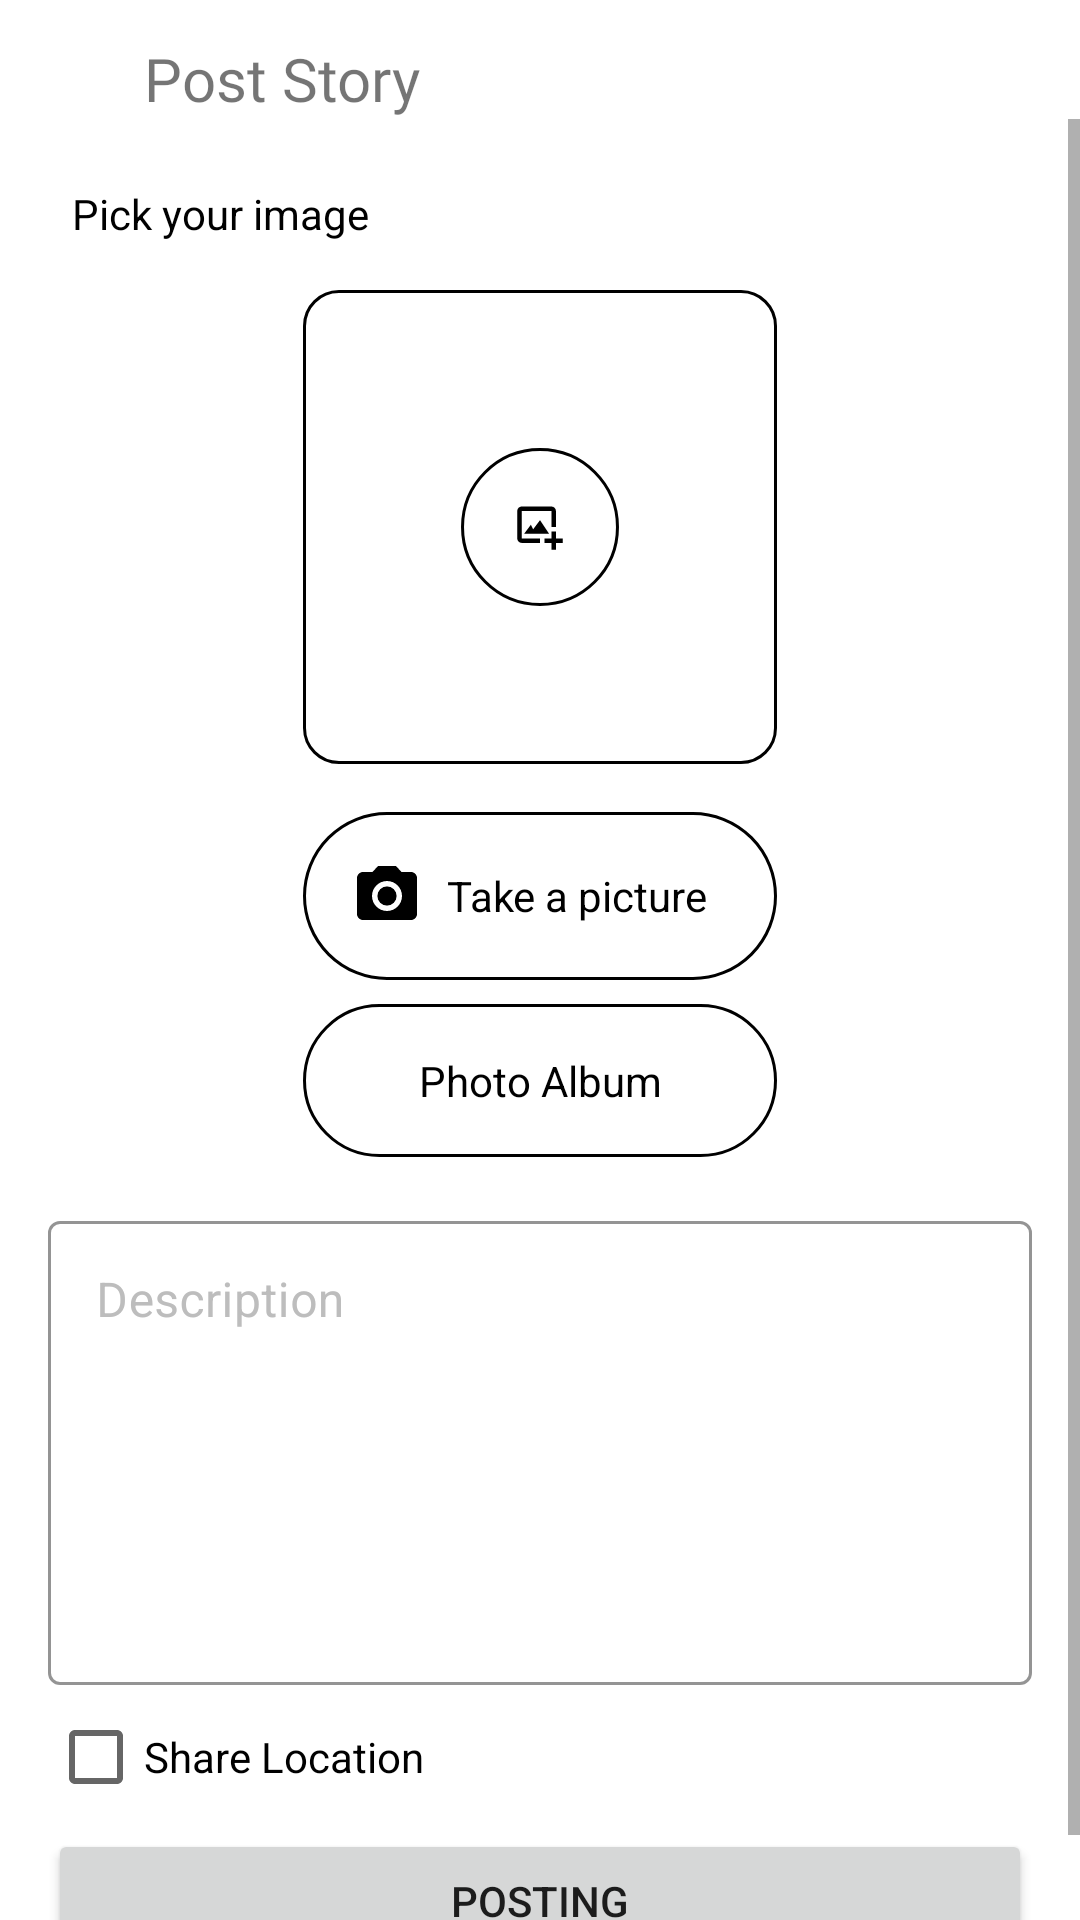

Layout XML and referenced resources for this Android screen:
<!-- AndroidManifest.xml: application theme Theme.PostCat -->
<!-- res/layout/activity_post_story.xml -->
<?xml version="1.0" encoding="utf-8"?>
<androidx.constraintlayout.widget.ConstraintLayout xmlns:android="http://schemas.android.com/apk/res/android"
    xmlns:app="http://schemas.android.com/apk/res-auto"
    xmlns:tools="http://schemas.android.com/tools"
    android:layout_width="match_parent"
    android:layout_height="match_parent"
    tools:context=".ui.post.PostStoryActivity">

    <ImageButton
        android:id="@+id/btnBack"
        android:layout_width="wrap_content"
        android:layout_height="wrap_content"
        android:layout_marginStart="16dp"
        android:layout_marginTop="16dp"
        android:contentDescription="@string/back_button"
        android:backgroundTint="@android:color/transparent"
        app:layout_constraintStart_toStartOf="parent"
        app:layout_constraintTop_toTopOf="parent"
        app:srcCompat="@drawable/ic_baseline_arrow_back_24" />

    <TextView
        android:id="@+id/textView"
        android:layout_width="wrap_content"
        android:layout_height="wrap_content"
        android:layout_marginStart="8dp"
        android:fontFamily="@font/aclonica"
        android:text="@string/post_story"
        android:textSize="20sp"
        app:layout_constraintBottom_toBottomOf="@+id/btnBack"
        app:layout_constraintStart_toEndOf="@+id/btnBack"
        app:layout_constraintTop_toTopOf="@+id/btnBack" />


    <ScrollView
        android:layout_width="match_parent"
        android:layout_height="0dp"
        app:layout_constraintBottom_toBottomOf="parent"
        app:layout_constraintEnd_toEndOf="parent"
        app:layout_constraintStart_toStartOf="parent"
        app:layout_constraintTop_toBottomOf="@+id/textView">

        <androidx.constraintlayout.widget.ConstraintLayout
            android:layout_width="match_parent"
            android:layout_height="wrap_content"
            android:paddingBottom="12dp">

            <androidx.constraintlayout.widget.ConstraintLayout
                android:id="@+id/photoLayout"
                android:layout_width="match_parent"
                android:layout_height="wrap_content"
                android:layout_marginStart="16dp"
                android:layout_marginTop="14dp"
                android:layout_marginEnd="16dp"
                android:background="@drawable/background_profile_text"
                app:layout_constraintEnd_toEndOf="parent"
                app:layout_constraintStart_toStartOf="parent"
                app:layout_constraintTop_toTopOf="parent">

                <TextView
                    android:id="@+id/textView5"
                    android:layout_width="wrap_content"
                    android:layout_height="wrap_content"
                    android:layout_marginStart="8dp"
                    android:layout_marginTop="8dp"
                    android:text="@string/pick_your_image"
                    android:textColor="@color/black"
                    app:layout_constraintStart_toStartOf="parent"
                    app:layout_constraintTop_toTopOf="parent" />

                <ImageView
                    android:id="@+id/iv_add_story"
                    android:layout_width="wrap_content"
                    android:layout_height="wrap_content"
                    android:layout_gravity="center"
                    android:layout_marginTop="16dp"
                    android:contentDescription="@string/add_photo"
                    android:src="@drawable/ic_add_image_cover"
                    app:layout_constraintEnd_toEndOf="parent"
                    app:layout_constraintStart_toStartOf="parent"
                    app:layout_constraintTop_toBottomOf="@+id/textView5" />

                <TextView
                    android:id="@+id/pickFormGallery"
                    android:layout_width="0dp"
                    android:layout_height="wrap_content"
                    android:layout_gravity="center"
                    android:layout_marginTop="8dp"
                    android:layout_marginBottom="8dp"
                    android:background="@drawable/rounded_button_with_stroke"
                    android:gravity="center"
                    android:padding="16dp"
                    android:text="@string/photo_album"
                    android:textColor="@color/black"
                    app:drawableStartCompat="@drawable/ic_baseline_insert_photo_24"
                    app:layout_constraintBottom_toBottomOf="parent"
                    app:layout_constraintEnd_toEndOf="@+id/takePhoto"
                    app:layout_constraintStart_toStartOf="@+id/takePhoto"
                    app:layout_constraintTop_toBottomOf="@+id/takePhoto" />

                <TextView
                    android:id="@+id/takePhoto"
                    android:layout_width="0dp"
                    android:layout_height="wrap_content"
                    android:layout_gravity="center"
                    android:layout_marginTop="16dp"
                    android:background="@drawable/rounded_button_with_stroke"
                    android:gravity="center"
                    android:padding="16dp"
                    android:text="@string/take_a_picture"
                    android:textColor="@color/black"
                    app:drawableStartCompat="@drawable/ic_camera"
                    app:layout_constraintEnd_toEndOf="@+id/iv_add_story"
                    app:layout_constraintStart_toStartOf="@+id/iv_add_story"
                    app:layout_constraintTop_toBottomOf="@+id/iv_add_story" />
            </androidx.constraintlayout.widget.ConstraintLayout>

            <com.google.android.material.textfield.TextInputLayout
                android:id="@+id/til_description"
                style="@style/Widget.MaterialComponents.TextInputLayout.OutlinedBox"
                android:layout_width="0dp"
                android:layout_height="160dp"
                android:layout_marginTop="8dp"
                android:backgroundTint="@android:color/transparent"
                android:textColorHint="#BDBDBD"
                app:boxBackgroundColor="@color/white"
                app:boxStrokeColor="@color/dark_golden"
                app:hintTextColor="@color/dark_golden"
                app:layout_constraintEnd_toEndOf="@+id/photoLayout"
                app:layout_constraintStart_toStartOf="@+id/photoLayout"
                app:layout_constraintTop_toBottomOf="@+id/photoLayout">

                <com.google.android.material.textfield.TextInputEditText
                    android:layout_width="match_parent"
                    android:layout_height="match_parent"
                    android:backgroundTint="@android:color/transparent"
                    android:gravity="top"
                    android:hint="@string/hint_description"
                    android:inputType="textMultiLine"
                    android:lines="5"
                    android:textColor="@color/black"
                    android:textColorHighlight="@color/black" />
            </com.google.android.material.textfield.TextInputLayout>

            <Button
                android:id="@+id/btn_upload_form"
                android:layout_width="match_parent"
                android:layout_height="wrap_content"
                android:layout_marginStart="16dp"
                android:layout_marginEnd="16dp"
                android:text="@string/posting"
                app:layout_constraintEnd_toEndOf="parent"
                app:layout_constraintHorizontal_bias="0.0"
                app:layout_constraintStart_toStartOf="parent"
                app:layout_constraintTop_toBottomOf="@+id/checkBox" />

            <ProgressBar
                android:id="@+id/progressBar"
                android:layout_width="match_parent"
                android:layout_height="wrap_content"
                android:layout_marginStart="16dp"
                android:layout_marginTop="16dp"
                android:layout_marginEnd="16dp"
                android:visibility="gone"
                app:layout_constraintEnd_toEndOf="parent"
                app:layout_constraintHorizontal_bias="0.0"
                app:layout_constraintStart_toStartOf="parent"
                app:layout_constraintTop_toBottomOf="@+id/til_description" />

            <CheckBox
                android:id="@+id/checkBox"
                android:layout_width="wrap_content"
                android:layout_height="wrap_content"
                android:text="@string/share_location"
                app:layout_constraintStart_toStartOf="@+id/til_description"
                app:layout_constraintTop_toBottomOf="@+id/til_description" />


        </androidx.constraintlayout.widget.ConstraintLayout>
    </ScrollView>

</androidx.constraintlayout.widget.ConstraintLayout>
<!-- resources referenced by this layout -->
<resources>
  <color name="black">#FF000000</color>
  <color name="dark_golden">#FFC973</color>
  <color name="white">#FFFFFFFF</color>
  <!-- drawable ic_add_image_cover (drawable) -->
  <vector xmlns:android="http://schemas.android.com/apk/res/android"
      android:width="158dp"
      android:height="158dp"
      android:viewportWidth="158"
      android:viewportHeight="158">
    <path
        android:strokeWidth="1"
        android:pathData="M12,0.5L146,0.5A11.5,11.5 0,0 1,157.5 12L157.5,146A11.5,11.5 0,0 1,146 157.5L12,157.5A11.5,11.5 0,0 1,0.5 146L0.5,12A11.5,11.5 0,0 1,12 0.5z"
        android:fillColor="#00000000"
        android:strokeColor="#000000"/>
    <path
        android:strokeWidth="1"
        android:pathData="M79,104.827C93.264,104.827 104.827,93.264 104.827,79C104.827,64.736 93.264,53.173 79,53.173C64.736,53.173 53.173,64.736 53.173,79C53.173,93.264 64.736,104.827 79,104.827Z"
        android:fillColor="#00000000"
        android:fillType="evenOdd"
        android:strokeColor="#000000"/>
    <path
        android:pathData="M72.923,73.683H82.798V79H84.317V73.683C84.317,72.845 83.636,72.163 82.798,72.163H72.923C72.085,72.163 71.404,72.845 71.404,73.683V82.798C71.404,83.636 72.085,84.317 72.923,84.317H79V82.798H72.923V73.683Z"
        android:fillColor="#000000"/>
    <path
        android:pathData="M75.962,78.24L73.683,81.279H82.038L79,76.721L76.721,79.76L75.962,78.24Z"
        android:fillColor="#000000"/>
    <path
        android:pathData="M84.317,80.519H82.798V82.798H80.519V84.317H82.798V86.596H84.317V84.317H86.596V82.798H84.317V80.519Z"
        android:fillColor="#000000"/>
  </vector>
  <!-- drawable ic_camera (drawable) -->
  <vector android:height="24dp" android:tint="#000000"
      android:viewportHeight="24" android:viewportWidth="24"
      android:width="24dp" xmlns:android="http://schemas.android.com/apk/res/android">
      <path android:fillColor="@android:color/darker_gray" android:pathData="M12,12m-3.2,0a3.2,3.2 0,1 1,6.4 0a3.2,3.2 0,1 1,-6.4 0"/>
      <path android:fillColor="@android:color/darker_gray" android:pathData="M9,2L7.17,4L4,4c-1.1,0 -2,0.9 -2,2v12c0,1.1 0.9,2 2,2h16c1.1,0 2,-0.9 2,-2L22,6c0,-1.1 -0.9,-2 -2,-2h-3.17L15,2L9,2zM12,17c-2.76,0 -5,-2.24 -5,-5s2.24,-5 5,-5 5,2.24 5,5 -2.24,5 -5,5z"/>
  </vector>
  <!-- drawable rounded_button_with_stroke (drawable) -->
  <?xml version="1.0" encoding="utf-8"?>
  <shape xmlns:android="http://schemas.android.com/apk/res/android">
      <stroke android:color="@color/black" android:width="1dp"/>
      <corners
          android:topLeftRadius="100dp"
          android:bottomRightRadius="100dp"
          android:bottomLeftRadius="100dp"
          android:topRightRadius="100dp"/>
  </shape>
  <string name="add_photo">Add photo</string>
  <string name="back_button">Back Button</string>
  <string name="hint_description">Description</string>
  <string name="photo_album">Photo Album</string>
  <string name="pick_your_image">Pick your image</string>
  <string name="post_story">Post Story</string>
  <string name="posting">Posting</string>
  <string name="share_location">Share Location</string>
  <string name="take_a_picture">Take a picture</string>
  <style name="Theme.PostCat" parent="Theme.MaterialComponents.Light.NoActionBar">
          
          <item name="colorPrimary">@color/dark_golden</item>
          <item name="colorPrimaryVariant">@color/light_golden</item>
          <item name="colorOnPrimary">@color/white</item>
          
          <item name="android:statusBarColor">?attr/colorPrimaryVariant</item>
          
      </style>
  <color name="light_golden">#FFE3B3</color>
</resources>
